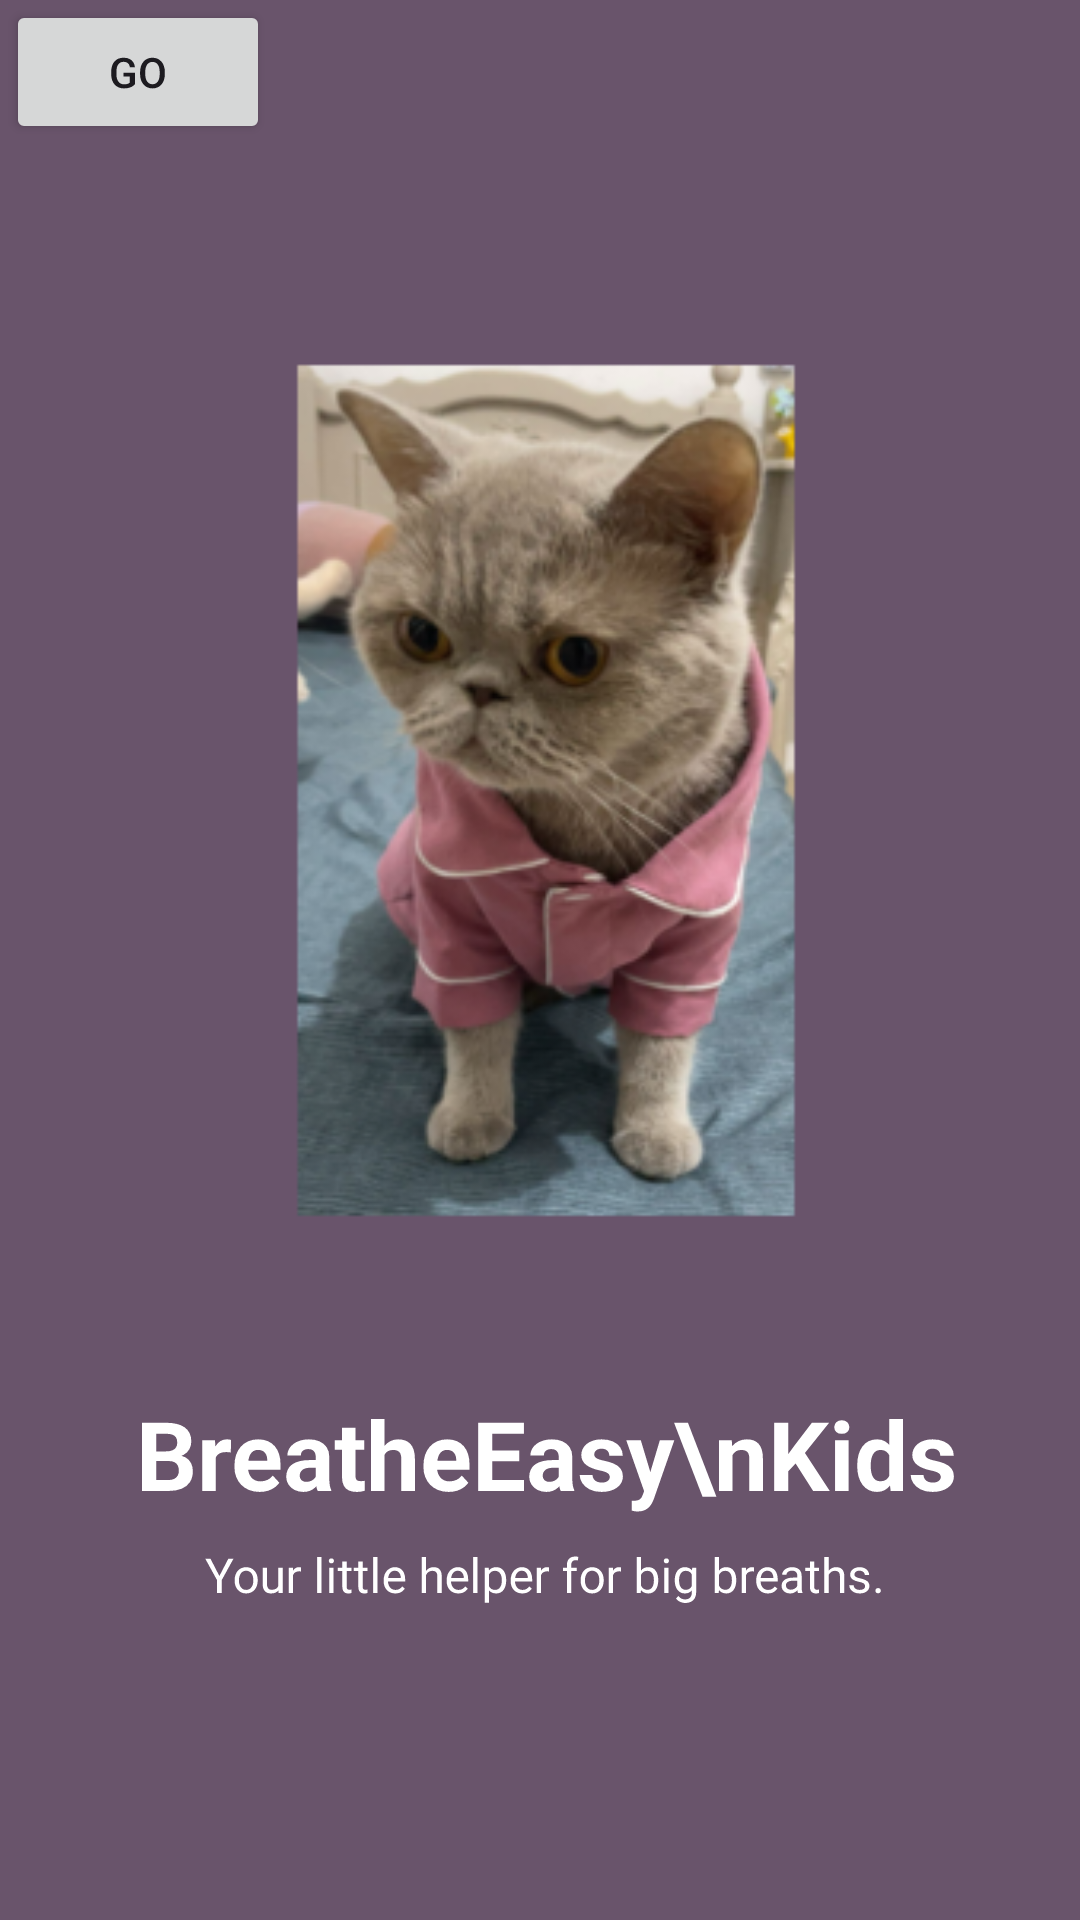

Android layout source for this screen:
<!-- AndroidManifest.xml: application theme Theme.Malakfinal -->
<!-- res/layout/activity_main_splash_screen.xml -->
<?xml version="1.0" encoding="utf-8"?>
<RelativeLayout xmlns:android="http://schemas.android.com/apk/res/android"
    xmlns:tools="http://schemas.android.com/tools"
    android:id="@+id/main"
    android:layout_width="match_parent"
    android:layout_height="wrap_content"
    android:background="#69546B"
    android:gravity="center"
    android:orientation="vertical"
    android:rotationX="-360"
    tools:context=".SplashScreen">

    <LinearLayout
        android:layout_width="352dp"
        android:layout_height="match_parent"
        android:layout_centerInParent="true"
        android:gravity="center"
        android:orientation="vertical">


        <FrameLayout
            android:id="@+id/rose"
            android:layout_width="344dp"
            android:layout_height="319dp"
            android:layout_marginBottom="40dp"
            android:background="@mipmap/ic_launcher_foreground"
            android:gravity="center" />

        <TextView
            android:id="@+id/app_name"
            android:layout_width="wrap_content"
            android:layout_height="wrap_content"
            android:text="BreatheEasy\nKids"
            android:textAlignment="center"
            android:textColor="@android:color/white"
            android:textSize="32sp"
            android:textStyle="bold" />


        <TextView
            android:id="@+id/app_tagline"
            android:layout_width="wrap_content"
            android:layout_height="wrap_content"
            android:layout_marginTop="8dp"
            android:text="Your little helper for big breaths."
            android:textAlignment="center"
            android:textColor="@android:color/white"
            android:textSize="16sp" />
    </LinearLayout>


    <Button
        android:id="@+id/btnGo"
        android:layout_width="wrap_content"
        android:layout_height="wrap_content"
        android:text="Go" />
</RelativeLayout>
<!-- resources referenced by this layout -->
<resources>
  <!-- mipmap ic_launcher_foreground: webp bitmap (mipmap-hdpi, 15876 bytes) -->
  <style name="Theme.Malakfinal" parent="Base.Theme.Malakfinal" />
  <style name="Base.Theme.Malakfinal" parent="Theme.Material3.DayNight.NoActionBar">
          
          
      </style>
</resources>
